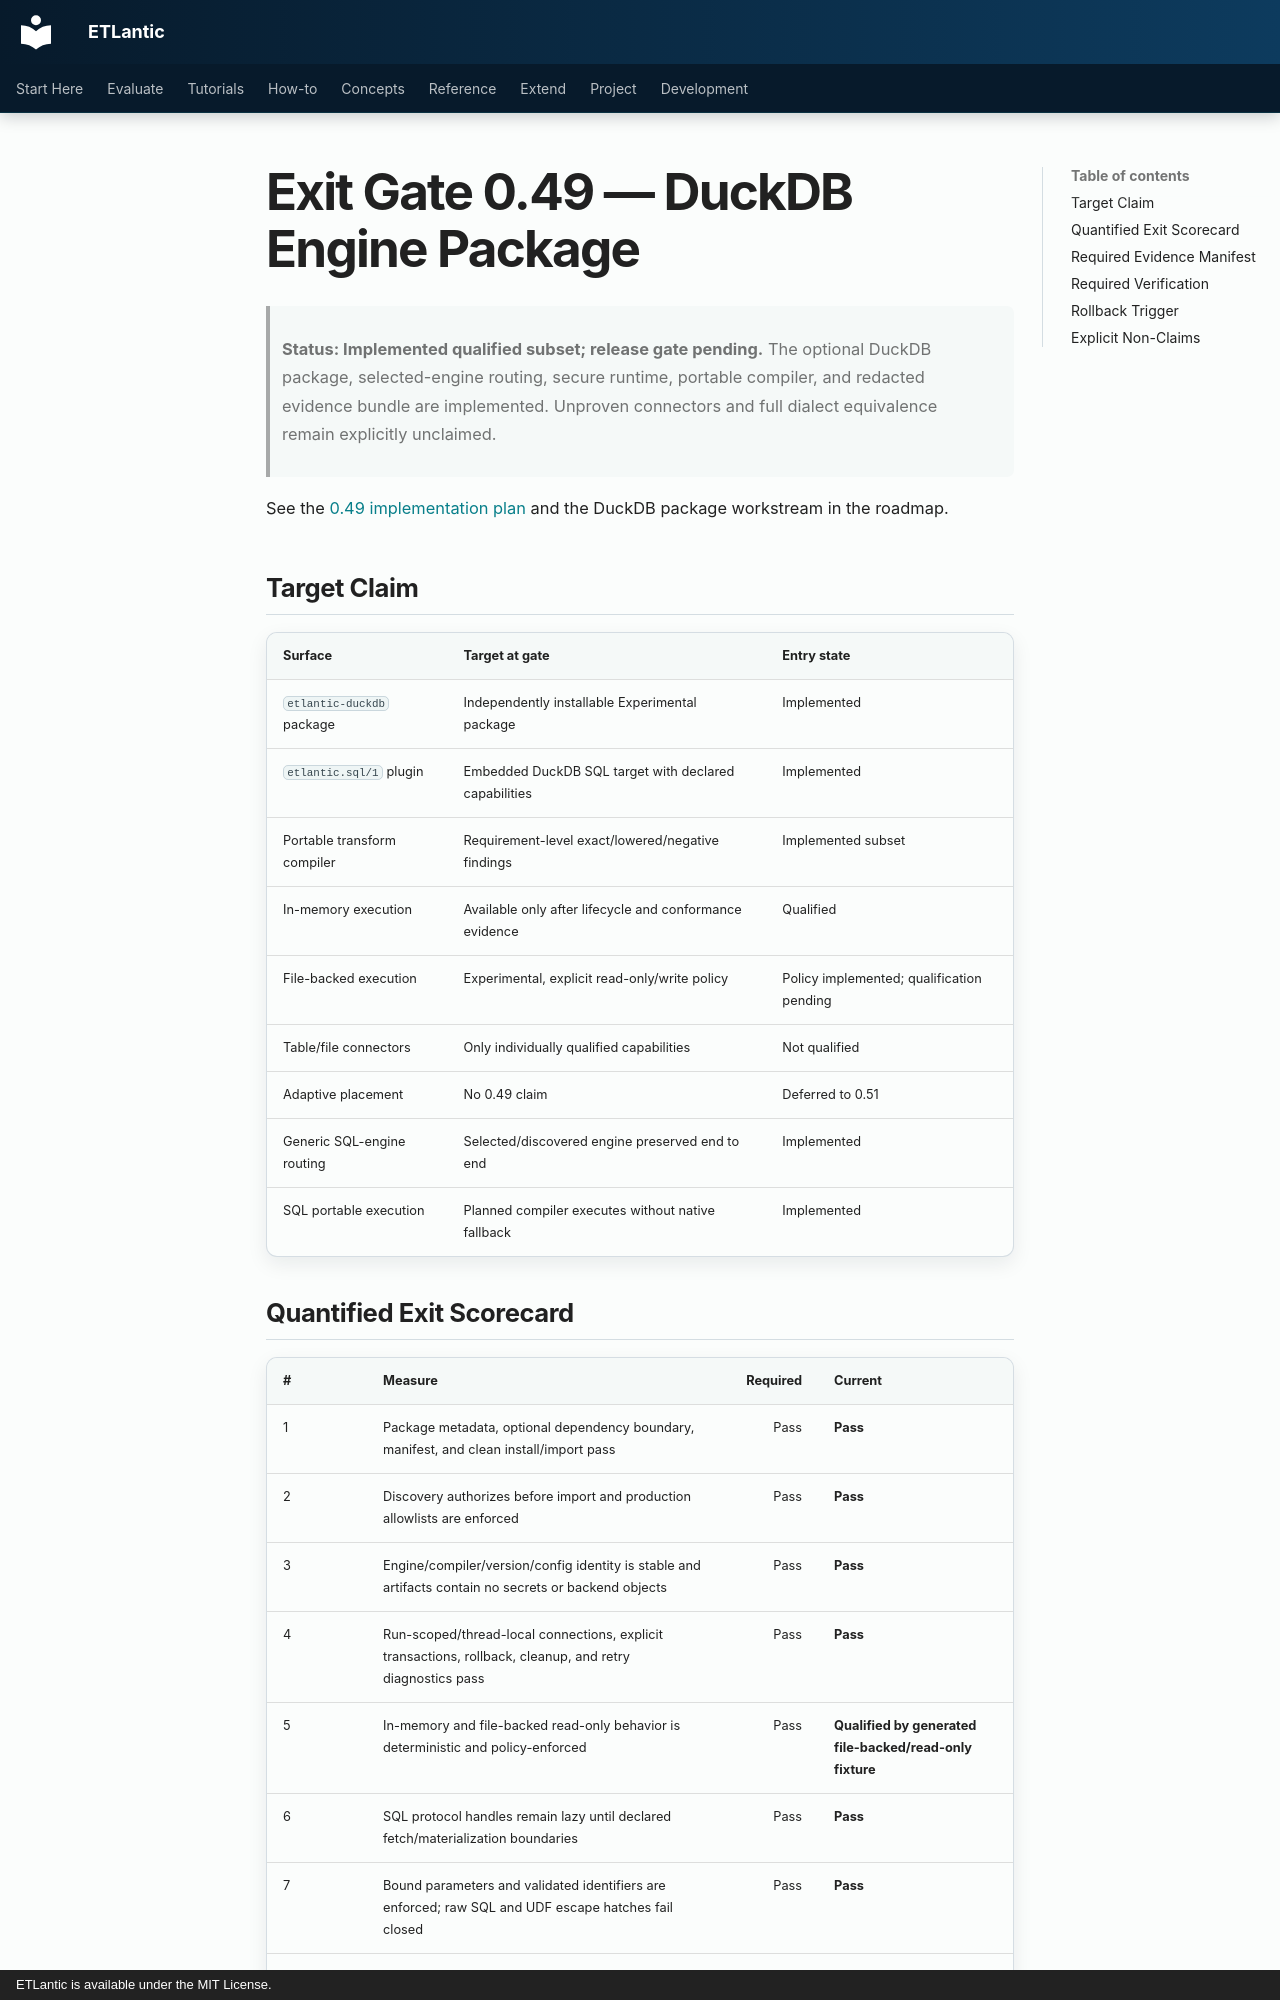

repository: eddiethedean/etlantic · page: 11_DEVELOPMENT/EXIT_GATE_0_49/index.html · generator: mkdocs · copyright: ETLantic is available under the MIT License.

# Exit Gate 0.49 — DuckDB Engine Package

> **Status: Implemented qualified subset; release gate pending.** The optional
> DuckDB package, selected-engine routing, secure runtime, portable compiler,
> and redacted evidence bundle are implemented. Unproven connectors and full
> dialect equivalence remain explicitly unclaimed.

See the [0.49 implementation plan](IMPLEMENTATION_PLAN_0_49.md) and the
DuckDB package workstream in the roadmap.

## Target Claim

| Surface | Target at gate | Entry state |
|---|---|---|
| `etlantic-duckdb` package | Independently installable Experimental package | Implemented |
| `etlantic.sql/1` plugin | Embedded DuckDB SQL target with declared capabilities | Implemented |
| Portable transform compiler | Requirement-level exact/lowered/negative findings | Implemented subset |
| In-memory execution | Available only after lifecycle and conformance evidence | Qualified |
| File-backed execution | Experimental, explicit read-only/write policy | Policy implemented; qualification pending |
| Table/file connectors | Only individually qualified capabilities | Not qualified |
| Adaptive placement | No 0.49 claim | Deferred to 0.51 |
| Generic SQL-engine routing | Selected/discovered engine preserved end to end | Implemented |
| SQL portable execution | Planned compiler executes without native fallback | Implemented |
